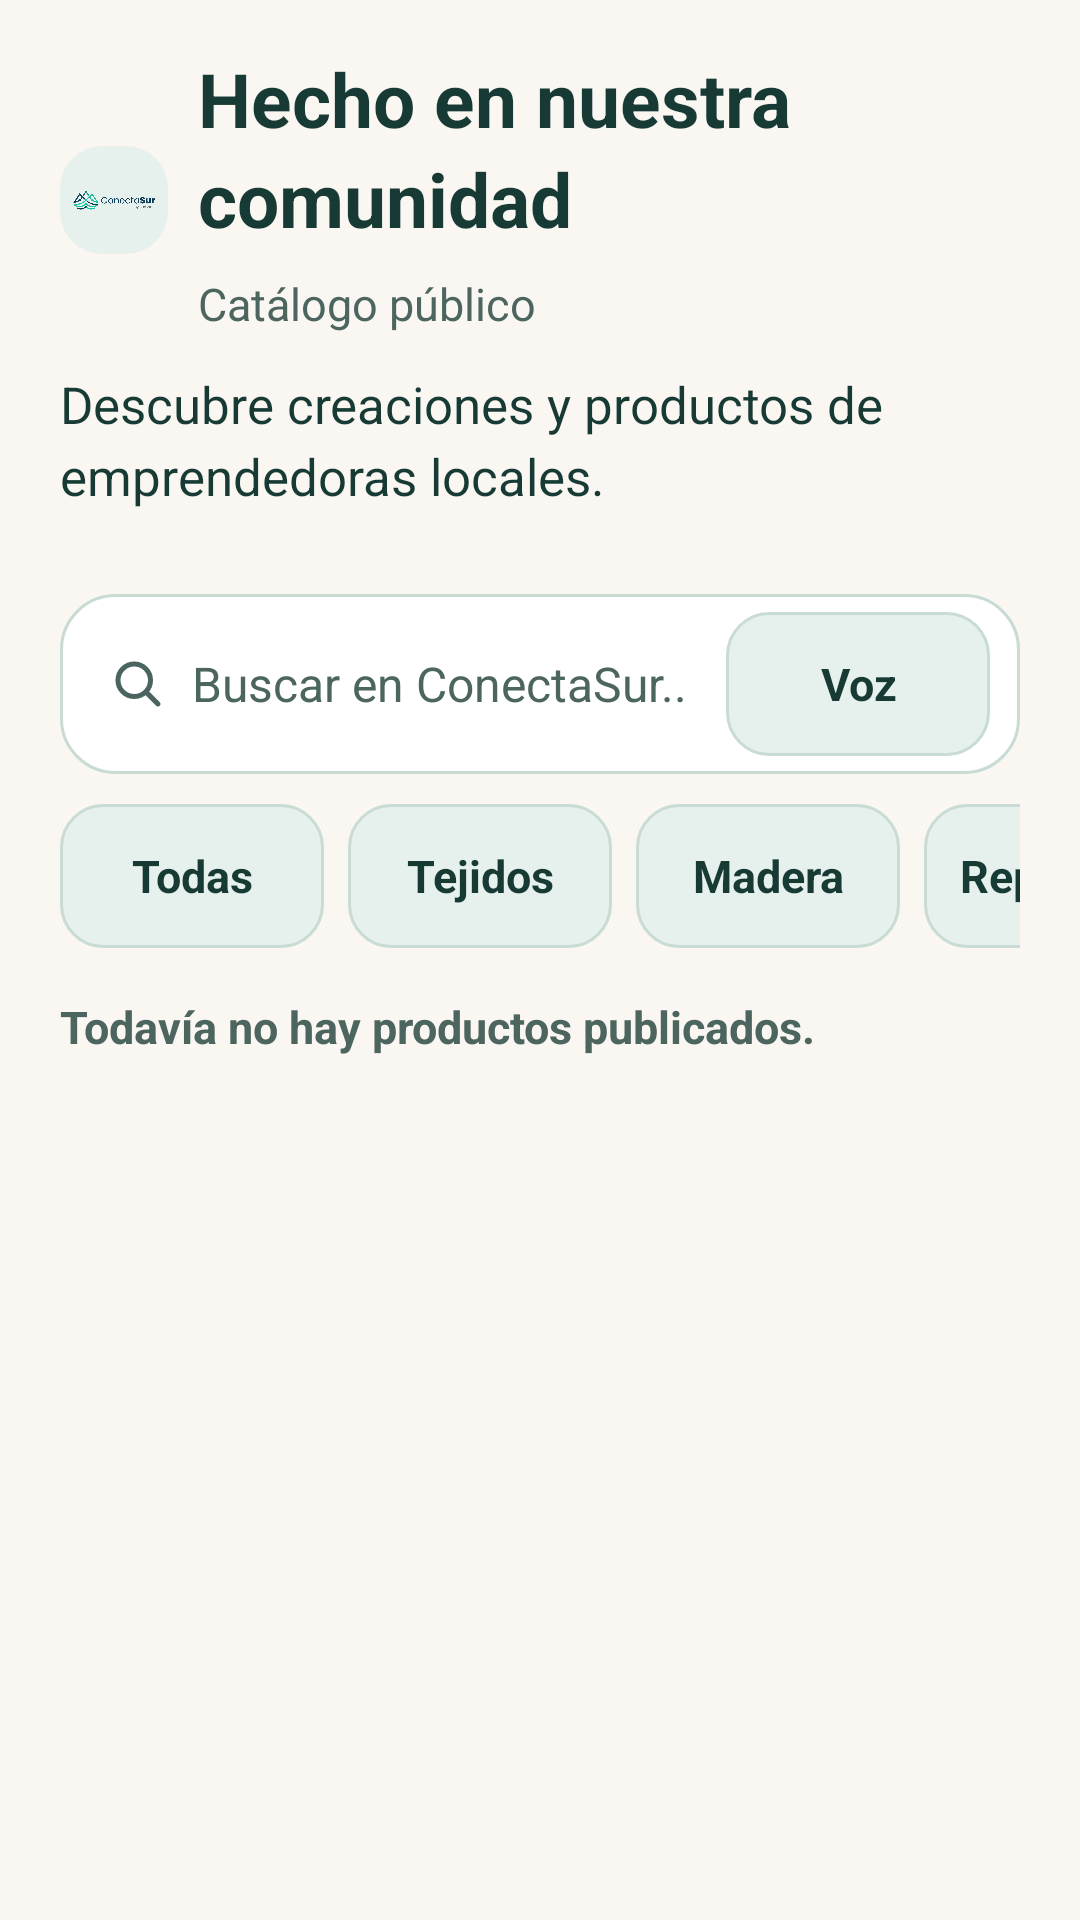

Layout XML and referenced resources for this Android screen:
<!-- AndroidManifest.xml: application theme Theme.ConectaSur -->
<!-- res/layout/screen_catalog.xml -->
<?xml version="1.0" encoding="utf-8"?>
<ScrollView xmlns:android="http://schemas.android.com/apk/res/android"
    android:id="@+id/page_scroll"
    android:layout_width="match_parent"
    android:layout_height="match_parent"
    android:background="?attr/appBackground"
    android:fillViewport="true">

    <LinearLayout
        android:layout_width="match_parent"
        android:layout_height="wrap_content"
        android:orientation="vertical"
        android:paddingHorizontal="@dimen/space_lg"
        android:paddingTop="@dimen/space_md"
        android:paddingBottom="@dimen/space_xl">

        
        <LinearLayout
            android:layout_width="match_parent"
            android:layout_height="wrap_content"
            android:gravity="center_vertical"
            android:orientation="horizontal">

            <ImageView
                android:id="@+id/catalog_brand_logo"
                android:layout_width="36dp"
                android:layout_height="36dp"
                android:background="@drawable/photo_frame_bg"
                android:contentDescription="Logo ConectaSur"
                android:padding="4dp"
                android:scaleType="fitCenter"
                android:src="@drawable/conectasur_logo" />

            <LinearLayout
                android:layout_width="0dp"
                android:layout_height="wrap_content"
                android:layout_marginStart="@dimen/space_sm"
                android:layout_weight="1"
                android:orientation="vertical">

                <TextView
                    android:id="@+id/page_title"
                    style="@style/ConectaSur.Title"
                    android:layout_width="match_parent"
                    android:layout_height="wrap_content"
                    android:text="@string/catalog_title" />

                <TextView
                    android:id="@+id/catalog_mode"
                    style="@style/ConectaSur.Label"
                    android:layout_width="match_parent"
                    android:layout_height="wrap_content"
                    android:text="Catálogo público" />
            </LinearLayout>
        </LinearLayout>

        <TextView
            android:id="@+id/catalog_intro"
            style="@style/ConectaSur.Body"
            android:layout_width="match_parent"
            android:layout_height="wrap_content"
            android:layout_marginTop="@dimen/space_xs"
            android:text="@string/catalog_intro" />

        
        <LinearLayout
            android:id="@+id/catalog_owner_banner"
            android:layout_width="match_parent"
            android:layout_height="wrap_content"
            android:layout_marginTop="@dimen/space_md"
            android:background="@drawable/status_banner_bg"
            android:orientation="vertical"
            android:padding="@dimen/space_md"
            android:visibility="gone">

            <TextView
                style="@style/ConectaSur.Body"
                android:layout_width="match_parent"
                android:layout_height="wrap_content"
                android:text="Estás viendo tu tienda como la ve el público."
                android:textStyle="bold" />

            <Button
                android:id="@+id/catalog_go_to_manager"
                style="@style/ConectaSur.Button.Tonal"
                android:layout_width="match_parent"
                android:layout_height="wrap_content"
                android:layout_marginTop="@dimen/space_sm"
                android:text="Volver a mis productos" />
        </LinearLayout>

        
        <LinearLayout
            android:layout_width="match_parent"
            android:layout_height="wrap_content"
            android:layout_marginTop="@dimen/space_md"
            android:background="@drawable/card_surface"
            android:gravity="center_vertical"
            android:orientation="horizontal"
            android:paddingHorizontal="10dp"
            android:paddingVertical="6dp">

            <TextView
                android:id="@+id/search_label"
                style="@style/ConectaSur.Label"
                android:layout_width="wrap_content"
                android:layout_height="wrap_content"
                android:labelFor="@id/search_input"
                android:text="@string/search_label"
                android:visibility="gone" />

            <EditText
                android:id="@+id/search_input"
                android:layout_width="0dp"
                android:layout_height="wrap_content"
                android:layout_weight="1"
                android:autofillHints=""
                android:background="@android:color/transparent"
                android:drawableStart="@drawable/ic_search"
                android:drawablePadding="8dp"
                android:hint="Buscar en ConectaSur..."
                android:imeOptions="actionSearch"
                android:inputType="textCapSentences"
                android:minHeight="48dp"
                android:paddingHorizontal="6dp"
                android:singleLine="true"
                android:textColor="?attr/appInk"
                android:textColorHint="?attr/appMuted"
                android:textSize="16sp" />

            <Button
                android:id="@+id/voice_search"
                style="@style/ConectaSur.Button.Compact"
                android:layout_width="wrap_content"
                android:layout_height="wrap_content"
                android:layout_marginStart="6dp"
                android:contentDescription="Buscar productos con la voz"
                android:paddingHorizontal="12dp"
                android:text="Voz" />
        </LinearLayout>

        
        <HorizontalScrollView
            android:layout_width="match_parent"
            android:layout_height="wrap_content"
            android:layout_marginTop="@dimen/space_sm"
            android:scrollbars="none">

            <LinearLayout
                android:layout_width="wrap_content"
                android:layout_height="wrap_content"
                android:orientation="horizontal">

                <Button
                    android:id="@+id/catalog_cat_all"
                    style="@style/ConectaSur.Button.Compact"
                    android:layout_width="wrap_content"
                    android:layout_height="wrap_content"
                    android:layout_marginEnd="8dp"
                    android:text="Todas" />

                <Button
                    android:id="@+id/catalog_cat_tejidos"
                    style="@style/ConectaSur.Button.Compact"
                    android:layout_width="wrap_content"
                    android:layout_height="wrap_content"
                    android:layout_marginEnd="8dp"
                    android:text="Tejidos" />

                <Button
                    android:id="@+id/catalog_cat_madera"
                    style="@style/ConectaSur.Button.Compact"
                    android:layout_width="wrap_content"
                    android:layout_height="wrap_content"
                    android:layout_marginEnd="8dp"
                    android:text="Madera" />

                <Button
                    android:id="@+id/catalog_cat_reposteria"
                    style="@style/ConectaSur.Button.Compact"
                    android:layout_width="wrap_content"
                    android:layout_height="wrap_content"
                    android:layout_marginEnd="8dp"
                    android:text="Repostería" />

                <Button
                    android:id="@+id/catalog_cat_conservas"
                    style="@style/ConectaSur.Button.Compact"
                    android:layout_width="wrap_content"
                    android:layout_height="wrap_content"
                    android:text="Conservas" />
            </LinearLayout>
        </HorizontalScrollView>

        <Button
            android:id="@+id/clear_search"
            style="@style/ConectaSur.Button.Compact"
            android:layout_width="wrap_content"
            android:layout_height="wrap_content"
            android:layout_marginTop="@dimen/space_xs"
            android:text="@string/clear_search"
            android:visibility="gone" />

        
        <TextView
            android:id="@+id/catalog_status"
            style="@style/ConectaSur.Label"
            android:layout_width="match_parent"
            android:layout_height="wrap_content"
            android:layout_marginTop="@dimen/space_sm"
            android:visibility="gone" />

        <TextView
            android:id="@+id/results_count"
            style="@style/ConectaSur.Label"
            android:layout_width="match_parent"
            android:layout_height="wrap_content"
            android:layout_marginTop="@dimen/space_md"
            android:layout_marginBottom="@dimen/space_sm"
            android:text="@string/empty_catalog"
            android:textStyle="bold" />

        <LinearLayout
            android:id="@+id/product_list"
            android:layout_width="match_parent"
            android:layout_height="wrap_content"
            android:orientation="vertical" />

        <TextView
            android:id="@+id/empty_message"
            style="@style/ConectaSur.Body"
            android:layout_width="match_parent"
            android:layout_height="wrap_content"
            android:background="@drawable/card_surface"
            android:padding="@dimen/space_lg"
            android:text="@string/empty_search"
            android:visibility="gone" />
    </LinearLayout>
</ScrollView>
<!-- resources referenced by this layout -->
<resources>
  <dimen name="space_lg">20dp</dimen>
  <dimen name="space_md">16dp</dimen>
  <dimen name="space_sm">10dp</dimen>
  <dimen name="space_xl">28dp</dimen>
  <dimen name="space_xs">6dp</dimen>
  <!-- drawable card_surface (drawable) -->
  <?xml version="1.0" encoding="utf-8"?>
  <shape xmlns:android="http://schemas.android.com/apk/res/android">
      <solid android:color="?attr/appSurface" />
      <stroke android:width="1dp" android:color="?attr/appBorder" />
      <corners android:radius="18dp" />
  </shape>
  <!-- drawable photo_frame_bg (drawable) -->
  <?xml version="1.0" encoding="utf-8"?>
  <shape xmlns:android="http://schemas.android.com/apk/res/android">
      <solid android:color="@color/conectasur_forest_soft" />
      <corners android:radius="14dp" />
  </shape>
  <!-- drawable status_banner_bg (drawable) -->
  <?xml version="1.0" encoding="utf-8"?>
  <shape xmlns:android="http://schemas.android.com/apk/res/android">
      <solid android:color="@color/conectasur_forest_soft" />
      <stroke android:width="1dp" android:color="@color/conectasur_forest_border" />
      <corners android:radius="14dp" />
  </shape>
  <string name="catalog_intro">Descubre creaciones y productos de emprendedoras locales.</string>
  <string name="catalog_title">Hecho en nuestra comunidad</string>
  <string name="clear_search">Borrar búsqueda</string>
  <string name="empty_catalog">Todavía no hay productos publicados.</string>
  <string name="empty_search">No encontramos productos con ese nombre. Prueba con otra palabra.</string>
  <string name="search_label">Buscar un producto</string>
  <style name="ConectaSur.Body" parent="android:Widget.TextView">
          <item name="android:textSize">17sp</item>
          <item name="android:textColor">?attr/appInk</item>
          <item name="android:lineSpacingMultiplier">1.2</item>
          <item name="android:layout_marginBottom">12dp</item>
      </style>
  <style name="ConectaSur.Button.Compact" parent="ConectaSur.Button.Tonal">
          <item name="android:textSize">15sp</item>
          <item name="android:minHeight">48dp</item>
          <item name="android:paddingStart">12dp</item>
          <item name="android:paddingEnd">12dp</item>
          <item name="android:paddingTop">6dp</item>
          <item name="android:paddingBottom">6dp</item>
          <item name="android:layout_marginBottom">0dp</item>
          <item name="android:drawablePadding">6dp</item>
      </style>
  <style name="ConectaSur.Button.Tonal" parent="ConectaSur.Button">
          <item name="android:background">@drawable/button_tonal</item>
          <item name="android:textColor">?attr/appInk</item>
      </style>
  <style name="ConectaSur.Label" parent="ConectaSur.Body">
          <item name="android:textSize">15sp</item>
          <item name="android:textColor">?attr/appMuted</item>
          <item name="android:layout_marginBottom">6dp</item>
      </style>
  <style name="ConectaSur.Title" parent="android:Widget.TextView">
          <item name="android:textSize">25sp</item>
          <item name="android:textStyle">bold</item>
          <item name="android:textColor">?attr/appInk</item>
          <item name="android:lineSpacingMultiplier">1.12</item>
          <item name="android:layout_marginBottom">8dp</item>
      </style>
  <color name="conectasur_forest_soft">#E6F1EE</color>
  <color name="conectasur_forest_border">#C8DBD5</color>
  <color name="conectasur_cream">#FAF7F2</color>
  <color name="conectasur_forest">#1A7B6E</color>
  <color name="conectasur_ink">#183A34</color>
  <color name="conectasur_muted">#4D655F</color>
  <color name="conectasur_surface">#FFFFFF</color>
</resources>
